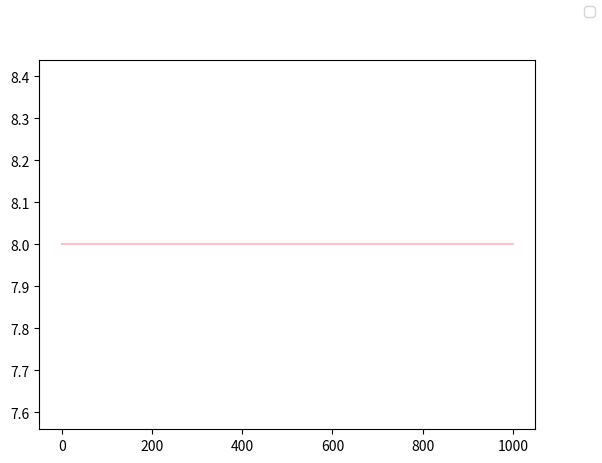

Write Python code to recreate this figure.
import numpy as np
import random 
import matplotlib.pyplot as plt
import copy


## 4 for "Sehr gerne" 2 for "gerne"  0 for "egal" -2 for "nicht gerne" -6 for "gar nicht gerne"

teams = 15
projects = 15
Iterations = 1000

constellation = []
epsilons = []



groups =[
  {"1": 0 ,"2": 0 ,"3": 4 ,"4": 0 ,"5": 0 ,"6":  0,"7": 0 ,"8": 0 ,"9": 0 ,"10": 2 ,"11": 0 ,"12": 0 ,"13": 0 ,"14": 0 ,"15": 6 }
, {"1": 4 ,"2": 0 ,"3": 0 ,"4": 6 ,"5": 0 ,"6":  2,"7": 0 ,"8": 0 ,"9": 0 ,"10": 0 ,"11": 0 ,"12": 0 ,"13": 0 ,"14": 0 ,"15": 0 }
, {"1": 4 ,"2": 0 ,"3": 0 ,"4": 6 ,"5": 0 ,"6":  2,"7": 0 ,"8": 0 ,"9": 0 ,"10": 0 ,"11": 0 ,"12": 0 ,"13": 0 ,"14": 0 ,"15": 0 }
, {"1": 0 ,"2": 2 ,"3": 6 ,"4": 0 ,"5": 0 ,"6":  0,"7": 0 ,"8": 0 ,"9": 0 ,"10": 0 ,"11": 4 ,"12": 0 ,"13": 0 ,"14": 0 ,"15": 0 }
, {"1": 4 ,"2": 2 ,"3": 0 ,"4": 0 ,"5": 0 ,"6":  0,"7": 0 ,"8": 6 ,"9": 0 ,"10": 0 ,"11": 0 ,"12": 0 ,"13": 0 ,"14": 0 ,"15": 0 }
, {"1": 4 ,"2": 2 ,"3": 0 ,"4": 6 ,"5": 0 ,"6":  0,"7": 0 ,"8": 0 ,"9": 0 ,"10": 0 ,"11": 0 ,"12": 0 ,"13": 0 ,"14": 0 ,"15": 0 }
, {"1": 2 ,"2": 0 ,"3": 4 ,"4": 0 ,"5": 0 ,"6":  0,"7": 0 ,"8": 0 ,"9": 0 ,"10": 0 ,"11": 0 ,"12": 6 ,"13": 0 ,"14": 0 ,"15": 0 }
, {"1": 0 ,"2": 0 ,"3": 0 ,"4": 6 ,"5": 0 ,"6":  0,"7": 0 ,"8": 4 ,"9": 0 ,"10": 0 ,"11": 0 ,"12": 2 ,"13": 0 ,"14": 0 ,"15": 0 }
, {"1": 0 ,"2": 0 ,"3": 6 ,"4": 2 ,"5": 0 ,"6":  0,"7": 0 ,"8": 4 ,"9": 0 ,"10": 0 ,"11": 0 ,"12": 0 ,"13": 0 ,"14": 0 ,"15": 0 }
, {"1": 0 ,"2": 0 ,"3": 6 ,"4": 0 ,"5": 0 ,"6":  4,"7": 0 ,"8": 2 ,"9": 0 ,"10": 0 ,"11": 0 ,"12": 0 ,"13": 0 ,"14": 0 ,"15": 0 }
, {"1": 6 ,"2": 0 ,"3": 0 ,"4": 0 ,"5": 0 ,"6":  0,"7": 0 ,"8": 0 ,"9": 0 ,"10": 0 ,"11": 0 ,"12": 2 ,"13": 0 ,"14": 0 ,"15": 4 }
, {"1": 0 ,"2": 0 ,"3": 6 ,"4": 2 ,"5": 0 ,"6":  0,"7": 0 ,"8": 0 ,"9": 0 ,"10": 0 ,"11": 0 ,"12": 0 ,"13": 0 ,"14": 0 ,"15": 4 }
, {"1": 0 ,"2": 0 ,"3": 6 ,"4": 0 ,"5": 0 ,"6":  0,"7": 0 ,"8": 2 ,"9": 0 ,"10": 0 ,"11": 0 ,"12": 0 ,"13": 0 ,"14": 0 ,"15": 4 }
, {"1": 2 ,"2": 0 ,"3": 0 ,"4": 4 ,"5": 0 ,"6":  0,"7": 0 ,"8": 6 ,"9": 0 ,"10": 0 ,"11": 0 ,"12": 0 ,"13": 0 ,"14": 0 ,"15": 0 }
, {"1": 0 ,"2": 0 ,"3": 0 ,"4": 0 ,"5": 0 ,"6":  0,"7": 0 ,"8": 0 ,"9": 0 ,"10": 0 ,"11": 0 ,"12": 0 ,"13": 0 ,"14": 0 ,"15": 6 }
]


group1 = {"1": 0 ,"2": 0 ,"3": 4 ,"4": 0 ,"5": 0 ,"6":  0,"7": 0 ,"8": 0 ,"9": 0 ,"10": 2 ,"11": 0 ,"12": 0 ,"13": 0 ,"14": 0 ,"15": 6 }
group2 = {"1": 4 ,"2": 0 ,"3": 0 ,"4": 6 ,"5": 0 ,"6":  2,"7": 0 ,"8": 0 ,"9": 0 ,"10": 0 ,"11": 0 ,"12": 0 ,"13": 0 ,"14": 0 ,"15": 0 }
group3 = {"1": 4 ,"2": 0 ,"3": 0 ,"4": 6 ,"5": 0 ,"6":  2,"7": 0 ,"8": 0 ,"9": 0 ,"10": 0 ,"11": 0 ,"12": 0 ,"13": 0 ,"14": 0 ,"15": 0 }
group4 = {"1": 0 ,"2": 2 ,"3": 6 ,"4": 0 ,"5": 0 ,"6":  0,"7": 0 ,"8": 0 ,"9": 0 ,"10": 0 ,"11": 4 ,"12": 0 ,"13": 0 ,"14": 0 ,"15": 0 }
group5 = {"1": 4 ,"2": 2 ,"3": 0 ,"4": 0 ,"5": 0 ,"6":  0,"7": 0 ,"8": 6 ,"9": 0 ,"10": 0 ,"11": 0 ,"12": 0 ,"13": 0 ,"14": 0 ,"15": 0 }
group6 = {"1": 4 ,"2": 2 ,"3": 0 ,"4": 6 ,"5": 0 ,"6":  0,"7": 0 ,"8": 0 ,"9": 0 ,"10": 0 ,"11": 0 ,"12": 0 ,"13": 0 ,"14": 0 ,"15": 0 }
group7 = {"1": 2 ,"2": 0 ,"3": 4 ,"4": 0 ,"5": 0 ,"6":  0,"7": 0 ,"8": 0 ,"9": 0 ,"10": 0 ,"11": 0 ,"12": 6 ,"13": 0 ,"14": 0 ,"15": 0 }
group8 = {"1": 0 ,"2": 0 ,"3": 0 ,"4": 6 ,"5": 0 ,"6":  0,"7": 0 ,"8": 4 ,"9": 0 ,"10": 0 ,"11": 0 ,"12": 2 ,"13": 0 ,"14": 0 ,"15": 0 }
group9 = {"1": 0 ,"2": 0 ,"3": 6 ,"4": 2 ,"5": 0 ,"6":  0,"7": 0 ,"8": 4 ,"9": 0 ,"10": 0 ,"11": 0 ,"12": 0 ,"13": 0 ,"14": 0 ,"15": 0 }
group10 = {"1": 0 ,"2": 0 ,"3": 6 ,"4": 0 ,"5": 0 ,"6":  4,"7": 0 ,"8": 2 ,"9": 0 ,"10": 0 ,"11": 0 ,"12": 0 ,"13": 0 ,"14": 0 ,"15": 0 }
group11 = {"1": 6 ,"2": 0 ,"3": 0 ,"4": 0 ,"5": 0 ,"6":  0,"7": 0 ,"8": 0 ,"9": 0 ,"10": 0 ,"11": 0 ,"12": 2 ,"13": 0 ,"14": 0 ,"15": 4 }
group12 = {"1": 0 ,"2": 0 ,"3": 6 ,"4": 2 ,"5": 0 ,"6":  0,"7": 0 ,"8": 0 ,"9": 0 ,"10": 0 ,"11": 0 ,"12": 0 ,"13": 0 ,"14": 0 ,"15": 4 }
group13 = {"1": 0 ,"2": 0 ,"3": 6 ,"4": 0 ,"5": 0 ,"6":  0,"7": 0 ,"8": 2 ,"9": 0 ,"10": 0 ,"11": 0 ,"12": 0 ,"13": 0 ,"14": 0 ,"15": 4 }
group14 = {"1": 2 ,"2": 0 ,"3": 0 ,"4": 4 ,"5": 0 ,"6":  0,"7": 0 ,"8": 6 ,"9": 0 ,"10": 0 ,"11": 0 ,"12": 0 ,"13": 0 ,"14": 0 ,"15": 0 }
group15 = {"1": 0 ,"2": 0 ,"3": 0 ,"4": 0 ,"5": 0 ,"6":  0,"7": 0 ,"8": 0 ,"9": 0 ,"10": 0 ,"11": 0 ,"12": 0 ,"13": 0 ,"14": 0 ,"15": 6 }
group16 = {"1": 2 ,"2": 0 ,"3": 4 ,"4": 0 ,"5": 0 ,"6":  0,"7": 0 ,"8": 0 ,"9": 0 ,"10": 0 ,"11": 0 ,"12": 0 ,"13": 0 ,"14": 0 ,"15": 6 }
group17 = {"1": 0 ,"2": 2 ,"3": 6 ,"4": 0 ,"5": 0 ,"6":  0,"7": 0 ,"8": 0 ,"9": 0 ,"10": 0 ,"11": 0 ,"12": 0 ,"13": 0 ,"14": 0 ,"15": 4 }
group18 = {"1": 0 ,"2": 2 ,"3": 6 ,"4": 0 ,"5": 0 ,"6":  0,"7": 0 ,"8": 0 ,"9": 0 ,"10": 0 ,"11": 0 ,"12": 0 ,"13": 0 ,"14": 0 ,"15": 4 }
 
def Assign(): 
    while len(constellation) != teams: 
        current = np.random.randint (1,projects+1)
        if not current in constellation: 
            constellation.append(current)
    return constellation

def Epsilon(list):
    epsilon = 0
    for i in range(len(list)):
        epsilon += groups[i][str(list[i])]
    return epsilon

def pooling(constellation):
    
    backup = constellation.copy()
    for i in range(Iterations):
        constellation = []
        constellation = Assign()

        epsilon_before = Epsilon(backup)
        epsilons.append(epsilon_before)
        epsilon_after = Epsilon(constellation)

        if epsilon_after > epsilon_before:
                backup = constellation

    return constellation

    


def solver(constellation):

    for i in range(Iterations):

        backup = constellation.copy()

        epsilon_before = Epsilon(backup)
        epsilons.append(epsilon_before)

        element1 = np.random.randint(0,teams)
        element2  = np.random.randint(0,teams)
        while element2 == element1:                      #swapping elements within the list
            element2 = np.random.randint(0,teams)

        backup[element1], backup[element2] = backup[element2], backup[element1]
        epsilon_after = Epsilon(backup)
    
        if epsilon_after > epsilon_before:
            constellation = backup

            
        
        backup = constellation.copy()

        epsilon_before = Epsilon(backup)
        epsilons.append(epsilon_before)

        rand = np.random.randint(1,projects)
        if not rand in backup:
            backup[np.random.randint(0,teams)] = rand                 # replacing elements

        epsilon_after = Epsilon(backup)
    
        if epsilon_after > epsilon_before:
            constellation = backup
    return constellation

constellation = Assign()

#print("Found Constellation: ", solver(constellation))
print("Found Constellation: ", pooling(constellation))
print("Calculated expected Value: ", max(epsilons))
print("highest theoretical Value: ", teams*4)

fig, ax = plt.subplots()
plt.plot(epsilons,color = "pink")
fig.legend()
plt.show()
